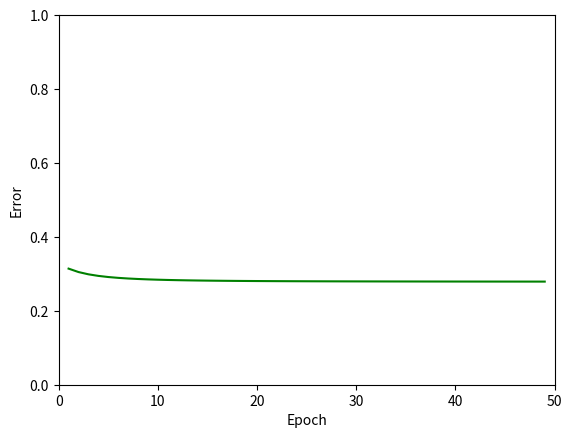

Generate this figure with matplotlib:
import math,random
import matplotlib.pyplot as plt
import numpy as np

Input = []
Target = []
HiddenNode = []
OutNode = None
learn = 0.8
class  Node:
	def __init__(self, weight):
		self.weight = weight
		self.netVal = 0
		self.outVal = 0
def Sample():
	global sample,HiddenNode,OutNode
	for i in range(0,10):
		x = random.randrange(0,2)
		y = random.randrange(0,2)
		Input.append([x,y])
		t = random.uniform(0,1)
		Target.append(t)
	for i in range(0,3):
		w1 = random.uniform(0,1)
		w2 = random.uniform(0,1)
		HiddenNode.append(Node([w1,w2]))
	w1 = random.uniform(0,1)
	w2 = random.uniform(0,1)
	w3 = random.uniform(0,1)
	OutNode = Node([w1,w2,w3])
def DotProduct(mat1,mat2):
	return np.dot(mat1,mat2)
def Sigmoid(x):
	return (1.0/(1+math.exp(-x)))
def InputToHidden(inp):
	global HiddenNode
	for node in HiddenNode:
		node.netVal = DotProduct(node.weight,inp)
		node.outVal = Sigmoid(node.netVal)
def HiddenToOutput():
	global OutNode,HiddenNode
	X = []
	for node in HiddenNode:
		X.append(node.outVal)
	OutNode.netVal = DotProduct(OutNode.weight,X)
	OutNode.outVal = Sigmoid(OutNode.netVal)
def OutputToHidden(tar):
	global OutNode,learn
	newWeight = []
	weight = OutNode.weight
	out = OutNode.outVal
	for w in weight:
		delW = - (tar - out)*out*(1-out)*w
		w = w - learn*delW
		newWeight.append(w)
	OutNode.weight = newWeight
def HiddenToInput(tar,inp):
	global HiddenNode,OutNode
	out = OutNode.outVal
	i=0
	for node in HiddenNode:
		weightHtoOut = OutNode.weight[i]
		j = 0
		newWeight = []
		for w in node.weight:
			delOutH = - (tar - out)*out*(1-out)*weightHtoOut
			delNetH = node.outVal*(1-node.outVal)
			delW = delOutH*delNetH*inp[j]
			w = w - learn*delW
			newWeight.append(w)
			j += 1
		node.weight = newWeight
		i += 1
def ErrorCalculate(tar,out):
	return 0.5*(tar-out)**2
Sample()
error = []
epoch = []
for k in range(1,50):
	i = 0;
	err = 0
	for val in Input:
		InputToHidden(Input[i])
		HiddenToOutput()
		e = ErrorCalculate(Target[i],OutNode.outVal)
		err += e
		OutputToHidden(Target[i])
		HiddenToInput(Target[i],val)
		i += 1
	print(err)
	error.append(err)
	epoch.append(k)
plt.plot(epoch,error,color='g')
plt.axis([0,50,0,1])
plt.xlabel('Epoch')
plt.ylabel('Error')
plt.show()